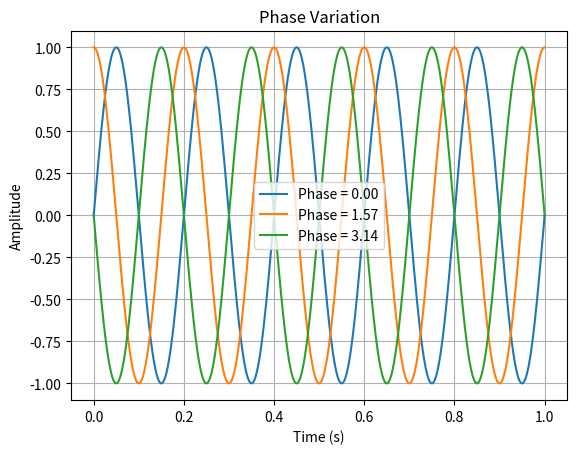

Recreate this plot in Python.

import numpy as np
import matplotlib.pyplot as plt

t = np.linspace(0, 1, 1000)

for phase in [0, np.pi/2, np.pi]:
    x = np.sin(2 * np.pi * 5 * t + phase)
    plt.plot(t, x, label=f"Phase = {phase:.2f}")

plt.title("Phase Variation")
plt.xlabel("Time (s)")
plt.ylabel("Amplitude")
plt.legend()
plt.grid()
plt.show()
